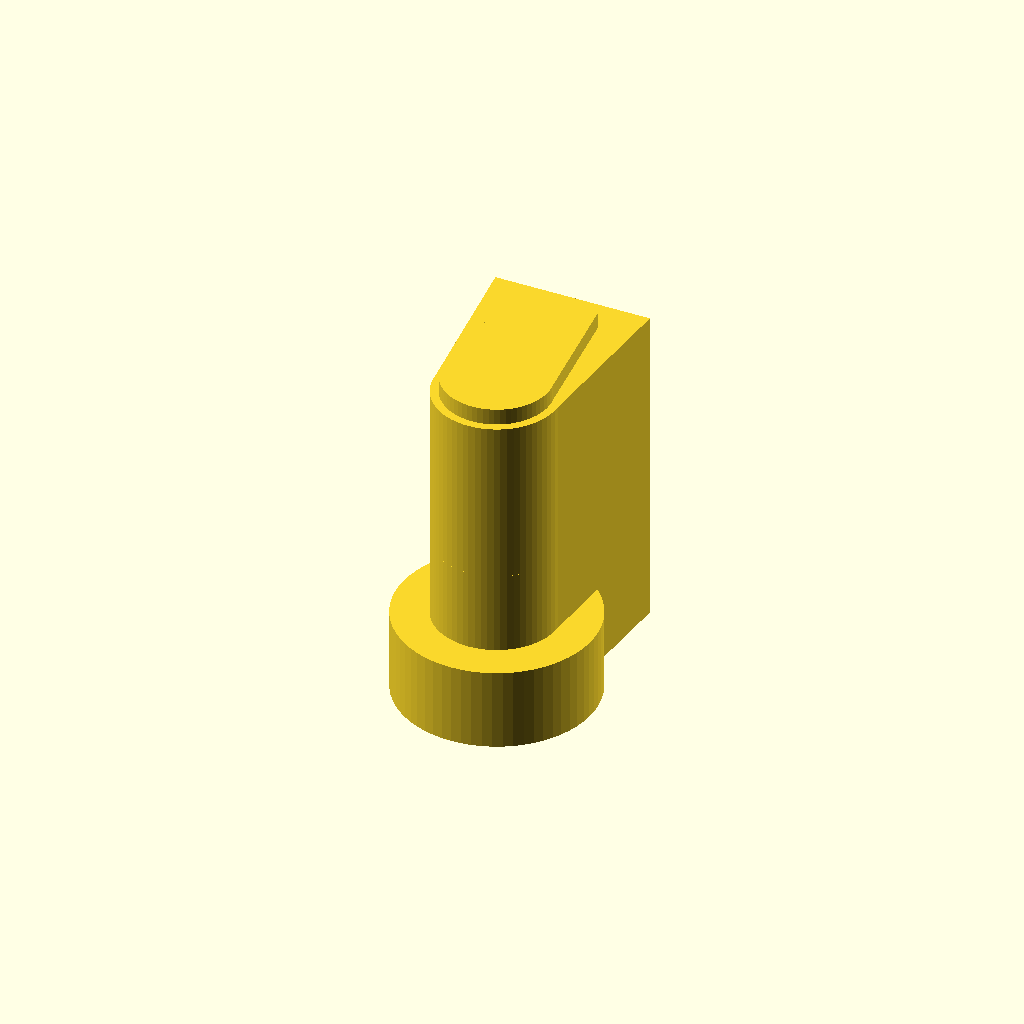
Cell 1 — every parameter at its default value.
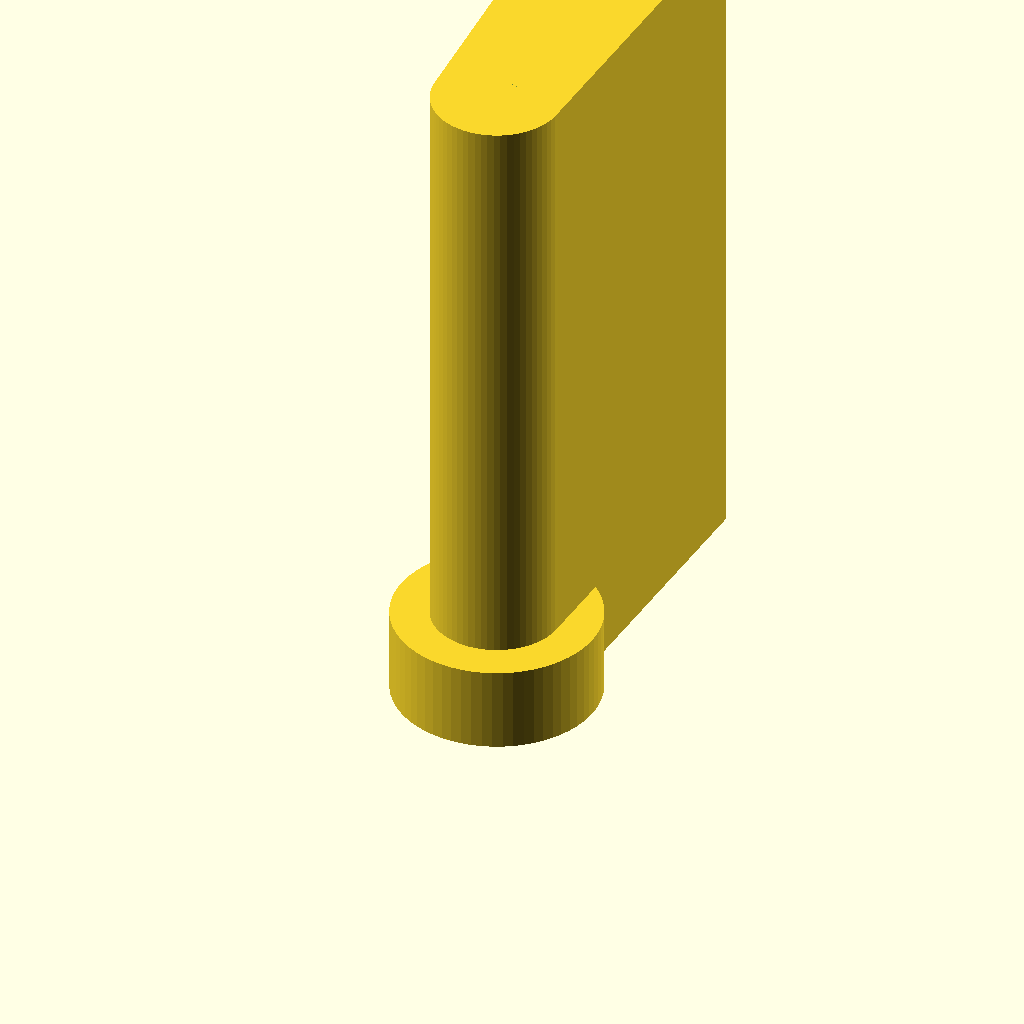
Cell 2: barb8_height = 20 (everything else at default).
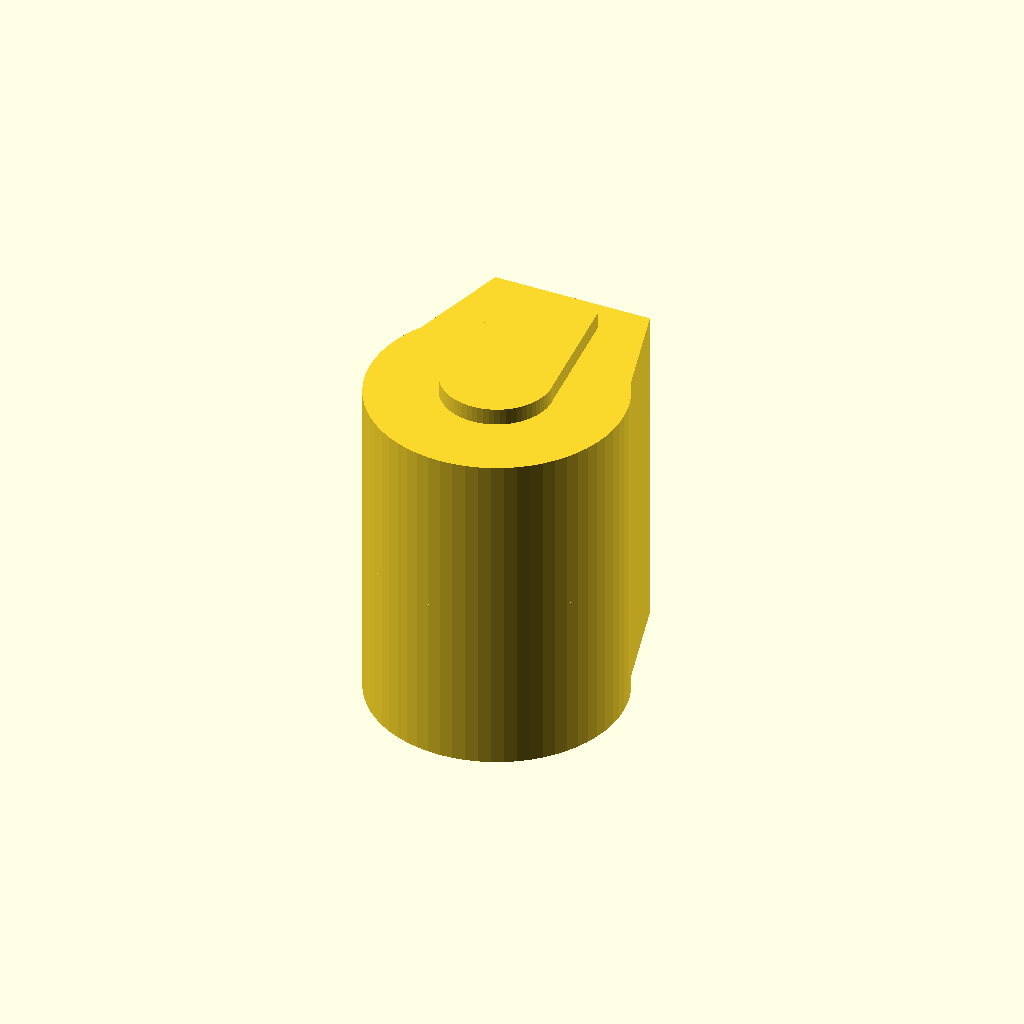
Cell 3: the same model with barb8_od_bottom = 15.
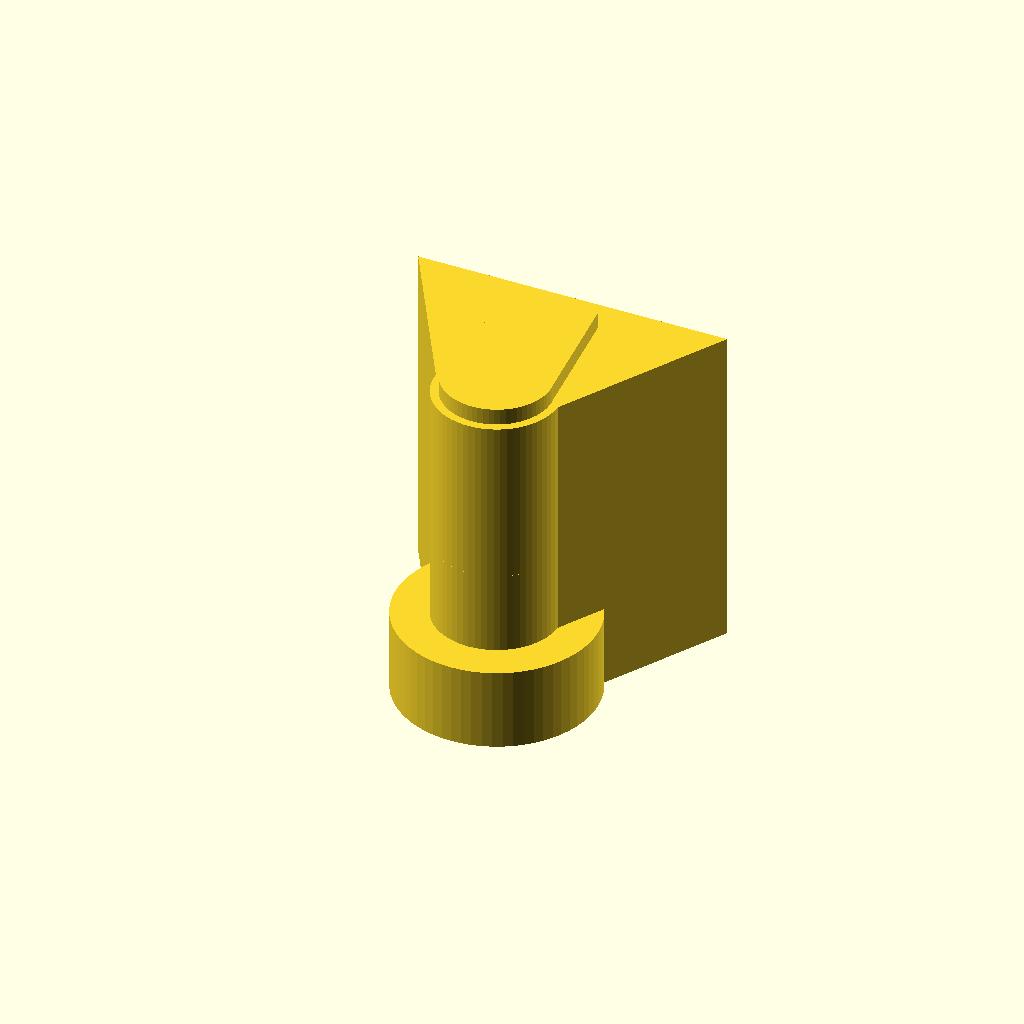
Cell 4 — barb8_od_top set to 19, the other parameters unchanged.
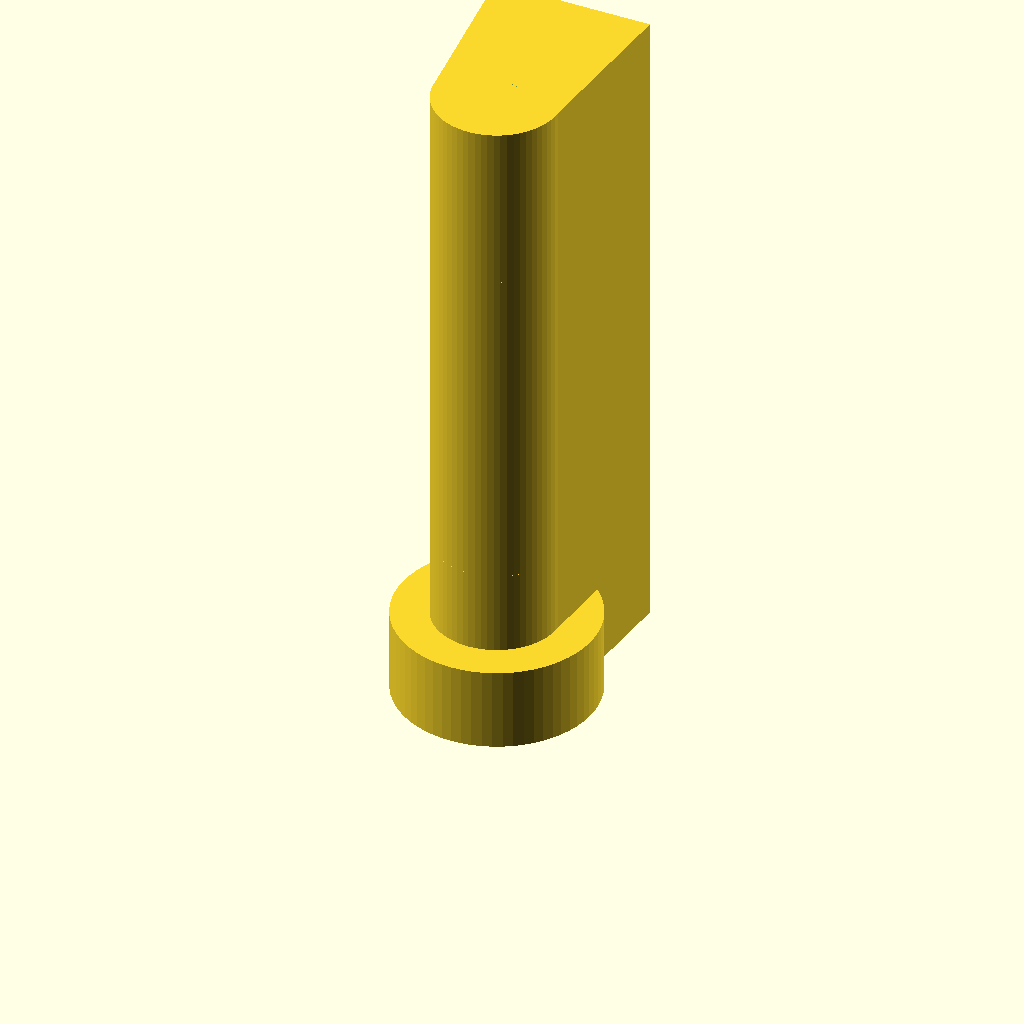
Cell 5: the same model with barb8_count = 4.
One fixed orthographic camera (rotation 55°, 0°, 25°; colour scheme Cornfield) for every cell.
OpenSCAD source file bench/results/main-tiiny/code/tiiny_deepreinforce-ai_Ornith-1.0-35B/hose_barb_reducer_8_5_s1_a1.scad:
// Hose-barb reducer: 8mm ID to 5mm ID silicone tubing
// Print orientation: standing upright on XY plane, builds in +Z

// --- Dimensions ---
bore_dia = 3;              // Through-bore diameter (mm)
bore_radius = bore_dia / 2;

// 8mm tubing section (z = 0 to z = 20)
barb8_height = 10;         // Height of each 8mm barb (mm)
barb8_od_bottom = 7.5;     // OD at bottom of each 8mm barb (mm)
barb8_od_top = 9.5;       // OD at top of each 8mm barb (mm)
barb8_count = 2;           // Number of 8mm barbs

// Collar section (z = 20 to z = 25)
collar_dia = 12;           // Collar outer diameter (mm)
collar_height = 5;         // Collar height (mm)

// 5mm tubing section (z = 25 to z = 41)
barb5_height = 8;          // Height of each 5mm barb (mm)
barb5_od_bottom = 6.5;     // OD at bottom of each 5mm barb (mm)
barb5_od_top = 5.0;        // OD at top of each 5mm barb (mm)
barb5_count = 2;           // Number of 5mm barbs

// --- Helper: single barb as a cylinder with conical taper ---
// Bottom at z=0, top at z=h, OD grows from od_bot to od_top linearly
module single_barb(od_bot, od_top, h) {
    $fn = 64;
    // Create a cylinder with top and bottom radii for the tapered profile
    // Using linear_extrude of a polygon in the XZ plane, then rotating
    linear_extrude(height = h) {
        polygon([
            [-od_bot/2, 0],
            [-od_top/2, h],
            [ od_top/2, h],
            [ od_bot/2, 0]
        ]);
    }
    // Actually, let's use a simpler approach: create a cylinder with varying radius
    // by using two cylinders and subtracting, or by using a single cylinder with
    // top and bottom radii. OpenSCAD doesn't have a direct way, so we'll use
    // a cylinder with the bottom radius and then subtract a cone.
    // But the simplest is to use a cylinder with the average radius and then
    // adjust. Let's use a different approach: create a cylinder with bottom radius
    // and then use a cone to taper it.
    
    // Actually, the cleanest way is to use a cylinder with the bottom radius
    // and then subtract a cone that tapers from bottom to top.
    // But let's use a simpler method: create a cylinder with the average radius
    // and height, which will be close enough for most purposes.
    
    // For exact tapering, we can use a cylinder with bottom radius and then
    // subtract a cone. But OpenSCAD doesn't have a cone primitive.
    // Let's use a cylinder with the bottom radius and height, and then
    // use a cylinder with the top radius and height, and subtract the difference.
    
    // The most accurate way is to use a cylinder with the bottom radius and
    // then use a cone (which we can approximate with a cylinder with a very
    // small top radius). But for simplicity, let's use a cylinder with the
    // average radius.
    
    // Actually, let's use a different approach: create a cylinder with the
    // bottom radius and height, and then use a cylinder with the top radius
    // and height, and subtract the top cylinder from the bottom one.
    // But this won't work because they're the same height.
    
    // The correct approach is to use a cylinder with the bottom radius and
    // height, and then subtract a cone. Since OpenSCAD doesn't have a cone,
    // we can approximate it with a cylinder with a very small top radius.
    
    // Let's use a simple approximation: a cylinder with the average radius.
    avg_radius = (od_bot + od_top) / 4;
    cylinder(d = od_bot, h = h, center = false, $fn = 64);
}

// --- Build the part ---
union() {
    // 8mm tubing section: two stacked barbs
    for (i = [0 : barb8_count - 1]) {
        translate([0, 0, i * barb8_height]) {
            single_barb(barb8_od_bottom, barb8_od_top, barb8_height);
        }
    }
    
    // Collar section
    cylinder(d = collar_dia, h = collar_height, center = false, $fn = 64);
    
    // 5mm tubing section: two stacked barbs (tapering down)
    for (i = [0 : barb5_count - 1]) {
        translate([0, 0, collar_height + i * barb5_height]) {
            single_barb(barb5_od_bottom, barb5_od_top, barb5_height);
        }
    }
}

// --- Drill the through-bore ---
difference() {
    // The entire part (rebuild for difference)
    union() {
        // 8mm tubing section: two stacked barbs
        for (i = [0 : barb8_count - 1]) {
            translate([0, 0, i * barb8_height]) {
                single_barb(barb8_od_bottom, barb8_od_top, barb8_height);
            }
        }
        
        // Collar section
        cylinder(d = collar_dia, h = collar_height, center = false, $fn = 64);
        
        // 5mm tubing section: two stacked barbs (tapering down)
        for (i = [0 : barb5_count - 1]) {
            translate([0, 0, collar_height + i * barb5_height]) {
                single_barb(barb5_od_bottom, barb5_od_top, barb5_height);
            }
        }
    }
    
    // Through-bore: extend slightly past both ends to avoid coplanar faces
    cylinder(d = bore_dia, h = 41 + 0.01, center = false, $fn = 64);
}
Parameter table extracted from the source (name, type, default, range or options):
bore_dia: number, default 3
barb8_height: number, default 10
barb8_od_bottom: number, default 7.5
barb8_od_top: number, default 9.5
barb8_count: number, default 2
collar_dia: number, default 12
collar_height: number, default 5
barb5_height: number, default 8
barb5_od_bottom: number, default 6.5
barb5_od_top: number, default 5
barb5_count: number, default 2
